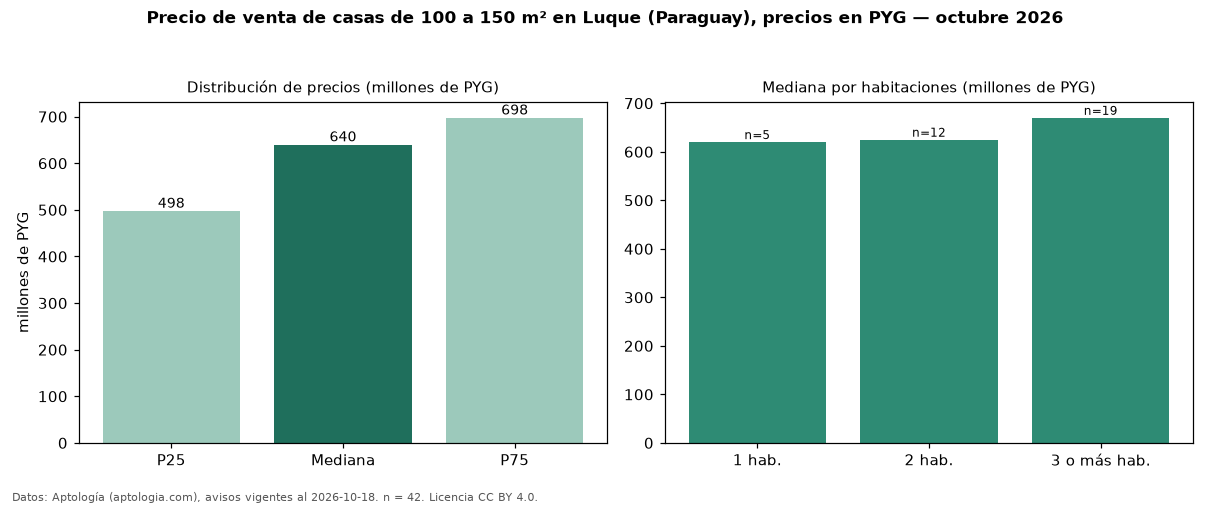

Data behind this chart, as committed beside it:
seccion, metrica, valor, moneda, n
filtro, area4, de 100 a 150 m², , 42
precio, p25, 497500000, PYG, 42
precio, mediana, 640000000, PYG, 42
precio, p75, 697500000, PYG, 42
precio, minimo, 300000000, PYG, 42
precio, maximo, 1155600000, PYG, 42
m2, mediana_precio_m2, 4963768, PYG, 42
m2, area_mediana_m2, 121.0, m2, 42
habitaciones, 1, 620000000, PYG, 5
habitaciones, 2, 625000000, PYG, 12
habitaciones, 3+, 670000000, PYG, 19
fuente, fecha_datos, 2026-10-18, , 
fuente, atribucion, https://www.aptologia.com/py/venta/luque, , 
fuente, licencia, CC BY 4.0, , 
